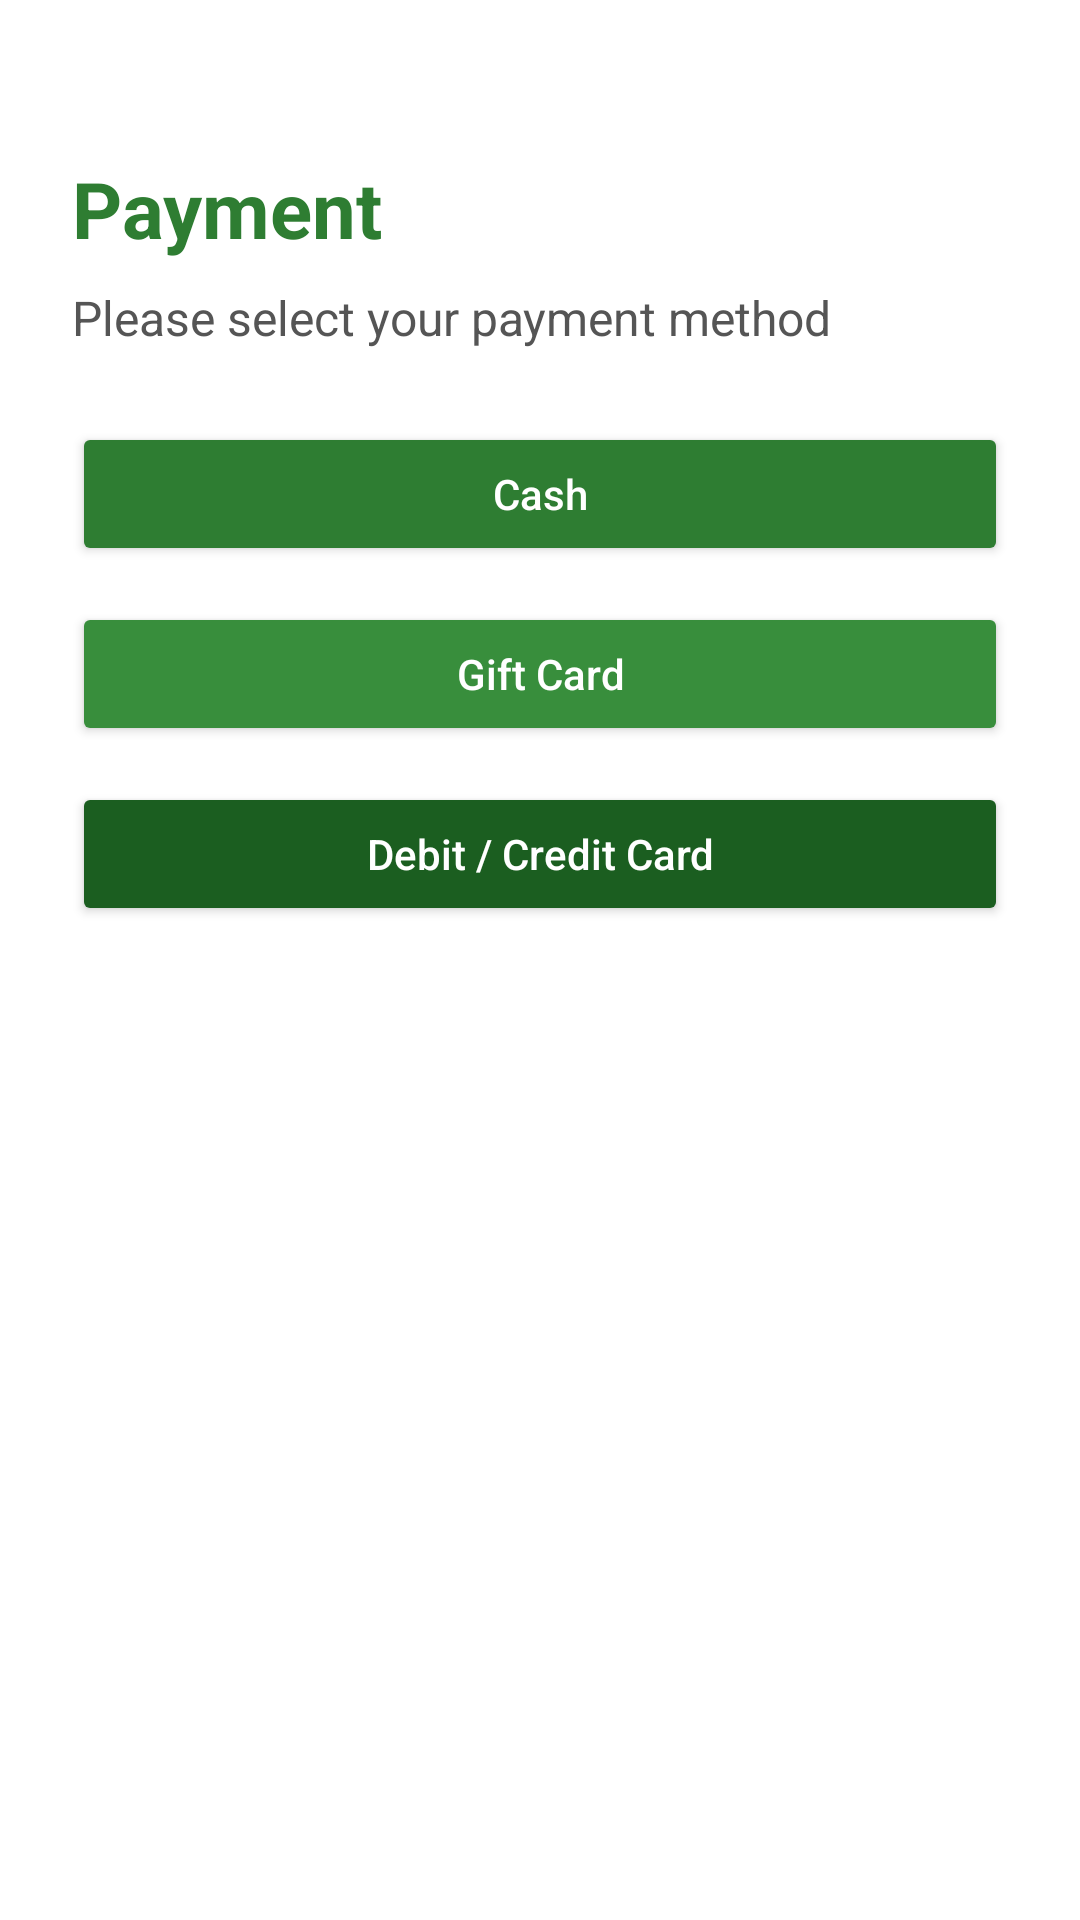

Here is an Android app screen rendered from its layout file. Give the layout XML and the strings, colors and styles it references.
<!-- AndroidManifest.xml: application theme Theme.COSC341GROUP8STEP4 -->
<!-- res/layout/activity_payment_method.xml -->
<?xml version="1.0" encoding="utf-8"?>
<LinearLayout xmlns:android="http://schemas.android.com/apk/res/android"
    android:layout_width="match_parent"
    android:layout_height="match_parent"
    android:orientation="vertical"
    android:paddingHorizontal="24dp"
    android:paddingBottom="24dp"
    android:paddingTop="52dp"
    android:background="#FFFFFF">

    
    <TextView
        android:layout_width="wrap_content"
        android:layout_height="wrap_content"
        android:text="Payment"
        android:textSize="26sp"
        android:textStyle="bold"
        android:textColor="#2E7D32"
        android:layout_marginBottom="8dp" />

    
    <TextView
        android:layout_width="wrap_content"
        android:layout_height="wrap_content"
        android:text="Please select your payment method"
        android:textSize="16sp"
        android:textColor="#555555"
        android:layout_marginBottom="24dp" />

    
    <Button
        android:id="@+id/btnCash"
        android:layout_width="match_parent"
        android:layout_height="wrap_content"
        android:text="Cash"
        android:textAllCaps="false"
        android:textColor="#FFFFFF"
        android:backgroundTint="#2E7D32"
        android:padding="14dp"
        android:layout_marginBottom="12dp" />

    
    <Button
        android:id="@+id/btnGiftCard"
        android:layout_width="match_parent"
        android:layout_height="wrap_content"
        android:text="Gift Card"
        android:textAllCaps="false"
        android:textColor="#FFFFFF"
        android:backgroundTint="#388E3C"
        android:padding="14dp"
        android:layout_marginBottom="12dp" />

    
    <Button
        android:id="@+id/btnCard"
        android:layout_width="match_parent"
        android:layout_height="wrap_content"
        android:text="Debit / Credit Card"
        android:textAllCaps="false"
        android:textColor="#FFFFFF"
        android:backgroundTint="#1B5E20"
        android:padding="14dp" />

</LinearLayout>
<!-- resources referenced by this layout -->
<resources>
  <style name="Theme.COSC341GROUP8STEP4" parent="Base.Theme.COSC341GROUP8STEP4" />
  <style name="Base.Theme.COSC341GROUP8STEP4" parent="Theme.Material3.DayNight.NoActionBar">
          
          
      </style>
</resources>
